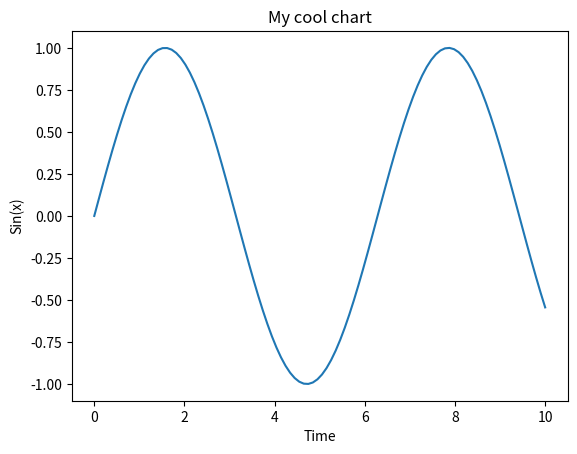

Generate this figure with matplotlib:
"""
[redacted]
Date: August, 2019
[email redacted]
=========================================================================
"""
import numpy as np
import matplotlib.pyplot as plt


#%%
x = np.linspace(0,10,100)

y = np.sin(x)

plt.xlabel("Time")
plt.ylabel("Sin(x)")
plt.title("My cool chart")
plt.plot(x,y)
 

